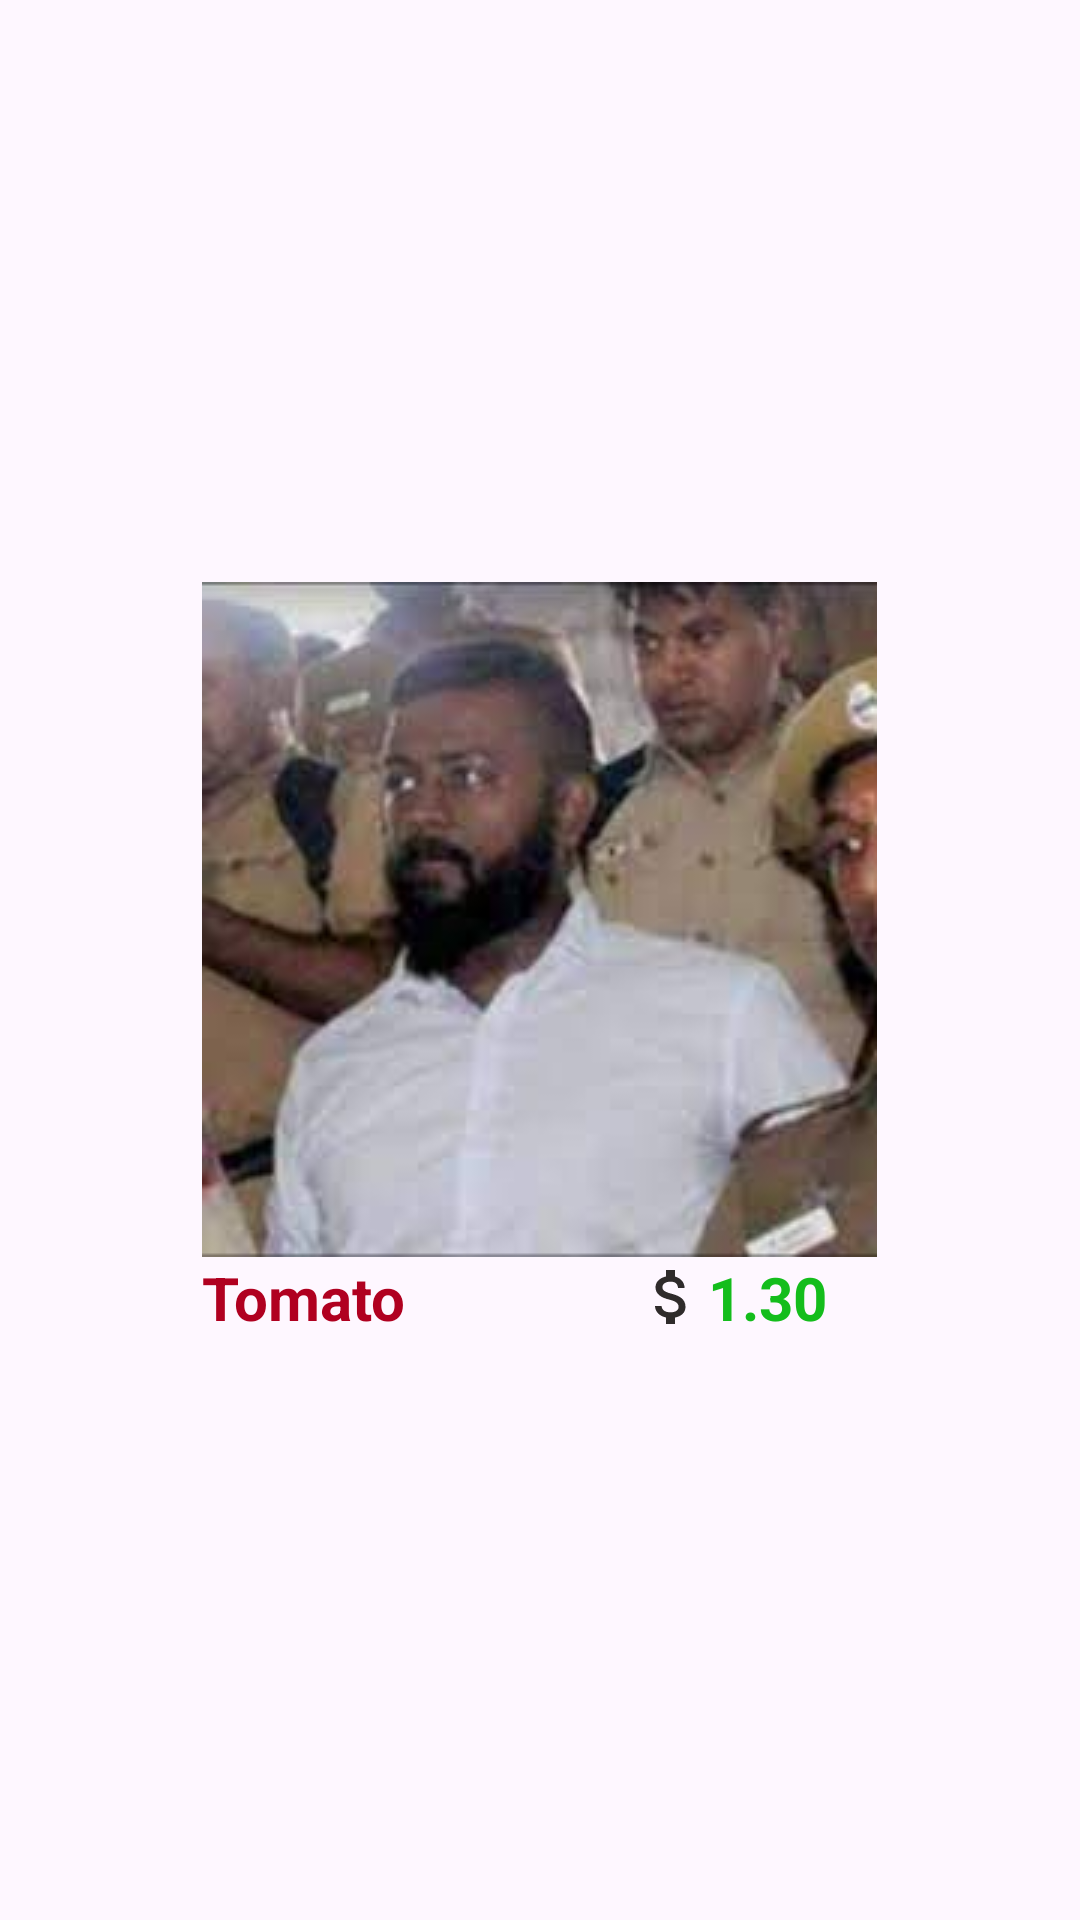

Produce the Android XML layout that renders to this screen, including the resource entries it uses.
<!-- AndroidManifest.xml: application theme Theme.Taskk -->
<!-- res/layout/veglayout.xml -->
<?xml version="1.0" encoding="utf-8"?>
<RelativeLayout xmlns:android="http://schemas.android.com/apk/res/android"
    android:layout_width="245dp"
    android:layout_height="wrap_content"
    android:layout_margin="10dp"
    android:gravity="center"
    xmlns:app="http://schemas.android.com/apk/res-auto">

    <com.google.android.material.imageview.ShapeableImageView
        android:layout_width="225dp"
        android:layout_height="225dp"
        android:layout_gravity="center"
        android:id="@+id/pic"
        android:src="@drawable/sukesh"
        app:shapeAppearanceOverlay="@style/RoundedSquare"/>
    <LinearLayout
        android:layout_width="225dp"
        android:layout_height="wrap_content"
        android:layout_below="@+id/pic"
        android:orientation="horizontal"
        android:layout_weight="1"
        >
        <TextView
            android:layout_width="match_parent"
            android:layout_height="wrap_content"
            android:text="Tomato"
            android:textSize="20dp"
            android:layout_weight="0.5"
            android:id="@+id/textview1"
            android:textColor="@color/design_default_color_error"
            android:textStyle="bold">

        </TextView>
        <TextView
            android:layout_width="match_parent"
            android:layout_height="wrap_content"
            android:text="1.30"
            android:textSize="20dp"
            android:id="@+id/textview2"
            android:layout_weight="0.9"
            android:drawableLeft="@drawable/baseline_attach_money_24"
            android:textColor="@color/G"
            android:textStyle="bold">

        </TextView>

    </LinearLayout>

</RelativeLayout>
<!-- resources referenced by this layout -->
<resources>
  <color name="G">#14BD1C</color>
  <!-- drawable baseline_attach_money_24 (drawable) -->
  <vector android:height="24dp" android:tint="#2F2B2B"
      android:viewportHeight="24" android:viewportWidth="24"
      android:width="24dp" xmlns:android="http://schemas.android.com/apk/res/android">
      <path android:fillColor="@android:color/white" android:pathData="M11.8,10.9c-2.27,-0.59 -3,-1.2 -3,-2.15 0,-1.09 1.01,-1.85 2.7,-1.85 1.78,0 2.44,0.85 2.5,2.1h2.21c-0.07,-1.72 -1.12,-3.3 -3.21,-3.81V3h-3v2.16c-1.94,0.42 -3.5,1.68 -3.5,3.61 0,2.31 1.91,3.46 4.7,4.13 2.5,0.6 3,1.48 3,2.41 0,0.69 -0.49,1.79 -2.7,1.79 -2.06,0 -2.87,-0.92 -2.98,-2.1h-2.2c0.12,2.19 1.76,3.42 3.68,3.83V21h3v-2.15c1.95,-0.37 3.5,-1.5 3.5,-3.55 0,-2.84 -2.43,-3.81 -4.7,-4.4z"/>
  </vector>
  <!-- drawable sukesh: jpg bitmap (drawable, 5718 bytes) -->
  <style name="Theme.Taskk" parent="Base.Theme.Taskk" />
  <style name="Base.Theme.Taskk" parent="Theme.Material3.DayNight.NoActionBar">
          
          
      </style>
</resources>
